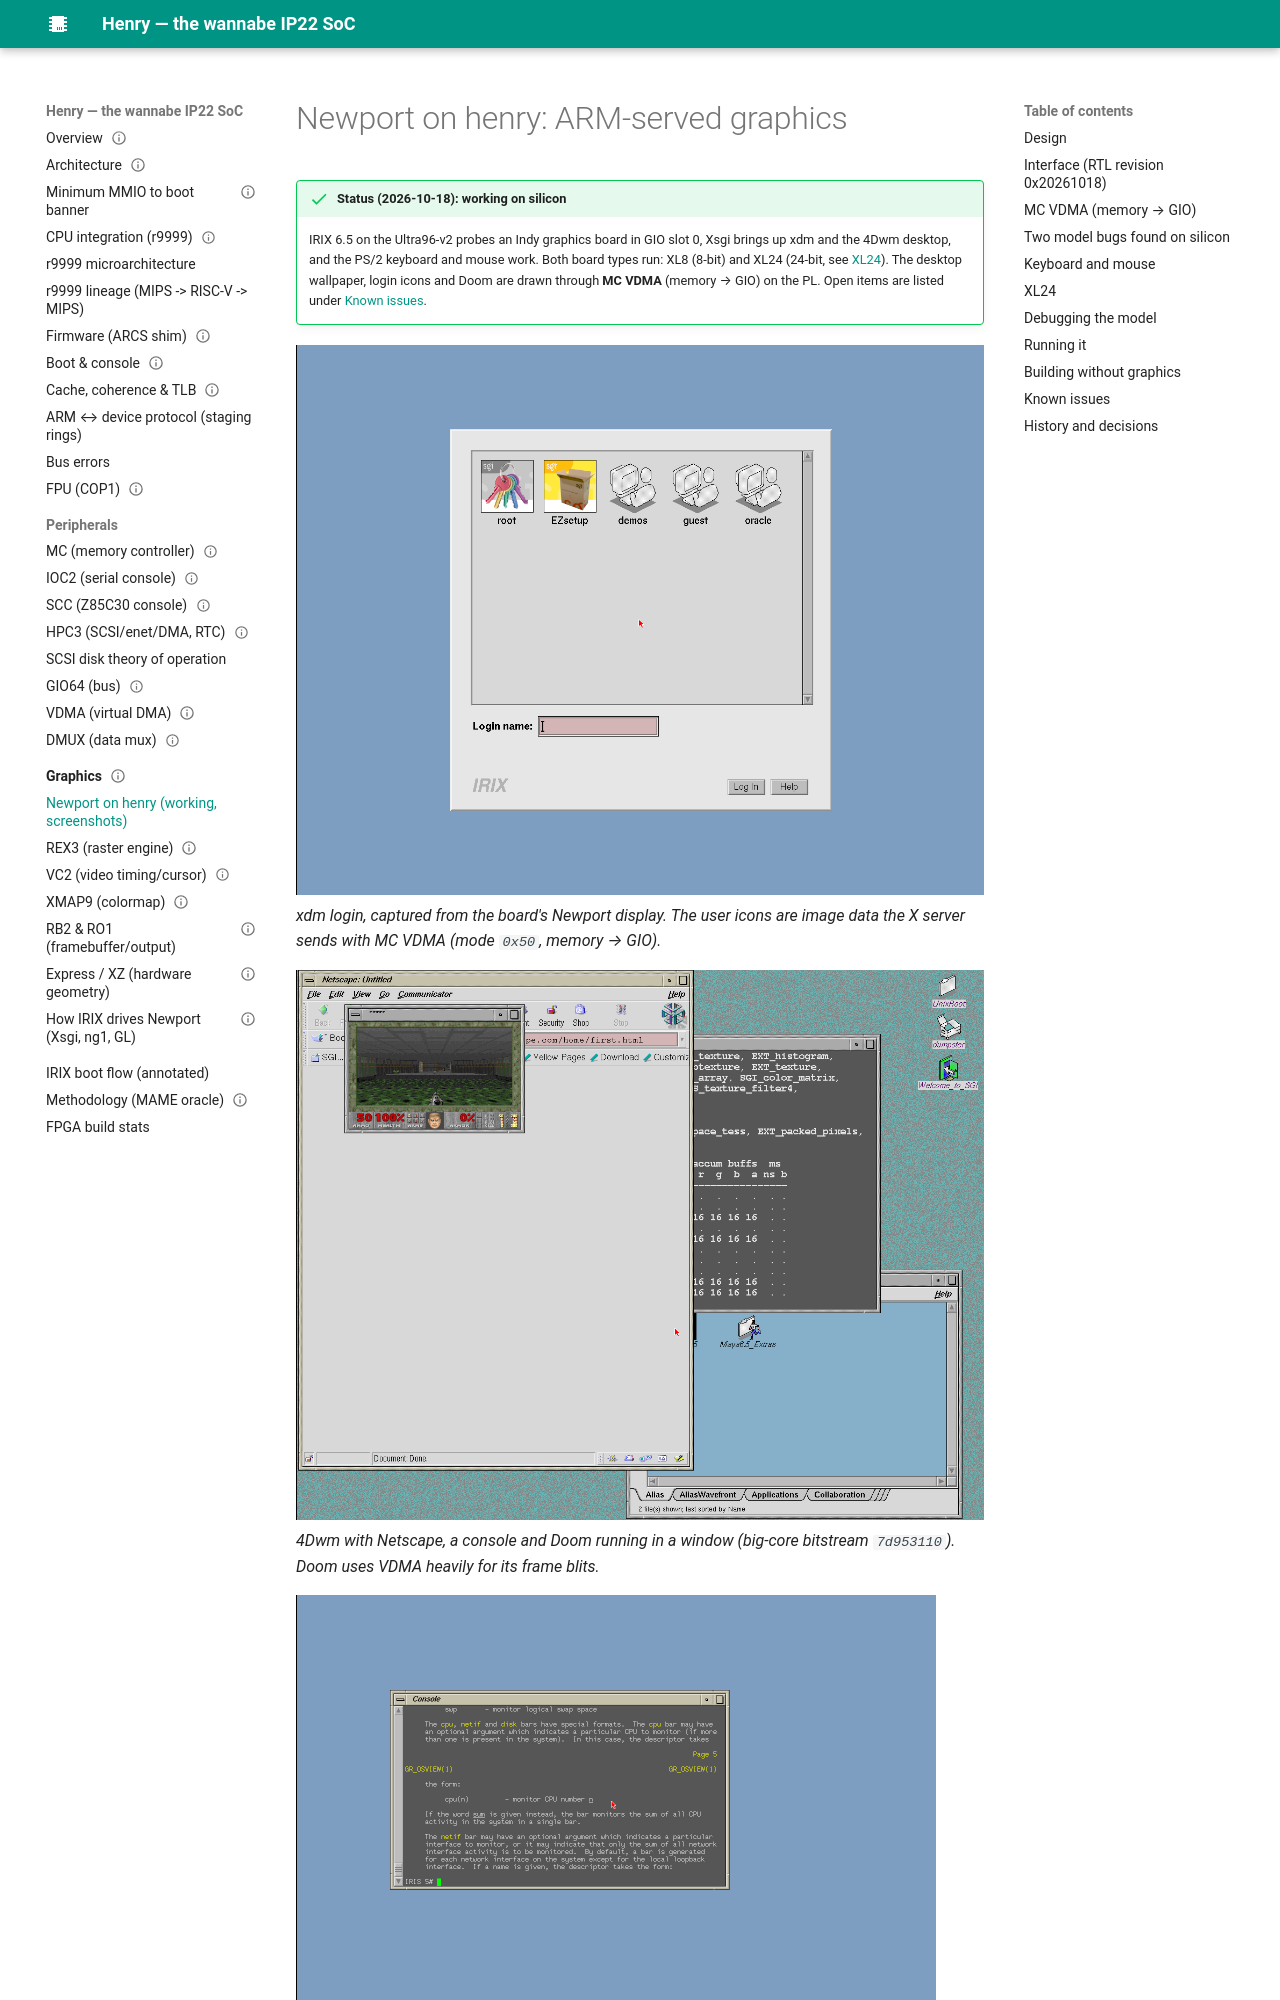

repository: dsheffie/C16H10N2O2 · page: newport-on-henry/index.html · generator: mkdocs

# Newport on henry: ARM-served graphics

!!! success "Status (2026-10-18): working on silicon"
    IRIX 6.5 on the Ultra96-v2 probes an Indy graphics board in GIO slot 0, Xsgi brings
    up xdm and the 4Dwm desktop, and the PS/2 keyboard and mouse work. Both board types run:
    XL8 (8-bit) and XL24 (24-bit, see [XL24](#xl24)). The desktop wallpaper, login icons and
    Doom are drawn through **MC VDMA** (memory → GIO) on the PL. Open items are listed under
    [Known issues](#known-issues).

![xdm login on silicon](graphics/img/newport/silicon-xdm-login.png)
*xdm login, captured from the board's Newport display. The user icons are image data the
X server sends with MC VDMA (mode `0x50`, memory → GIO).*

![4Dwm desktop with Doom on silicon](graphics/img/newport/silicon-desktop-doom.png)
*4Dwm with Netscape, a console and Doom running in a window (big-core bitstream
`7d953110`). Doom uses VDMA heavily for its frame blits.*

![early silicon console](graphics/img/newport/silicon-console-2026-10-16.png){ width="640" }
*The first PS/2-enabled silicon run (2026-10-16): a console window on the XL8 desktop.*
